Photos from the image-classification dataset "patient_split" in the GitHub repository bhavyajain123/multimodal-healthcare. Its 4 classes are: DCM, HCM, MINF, NOR.

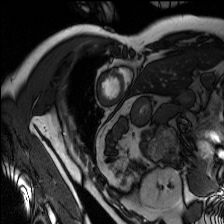
Label: NOR

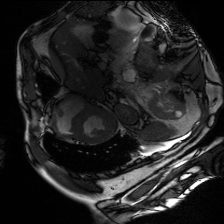
Label: MINF

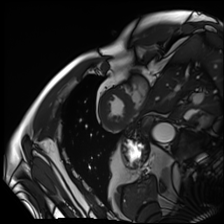
Label: NOR

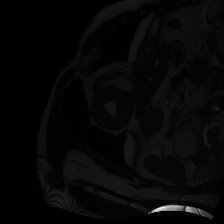
Label: HCM

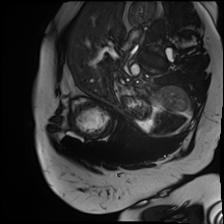
Label: DCM

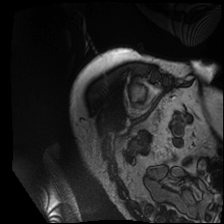
Label: MINF
